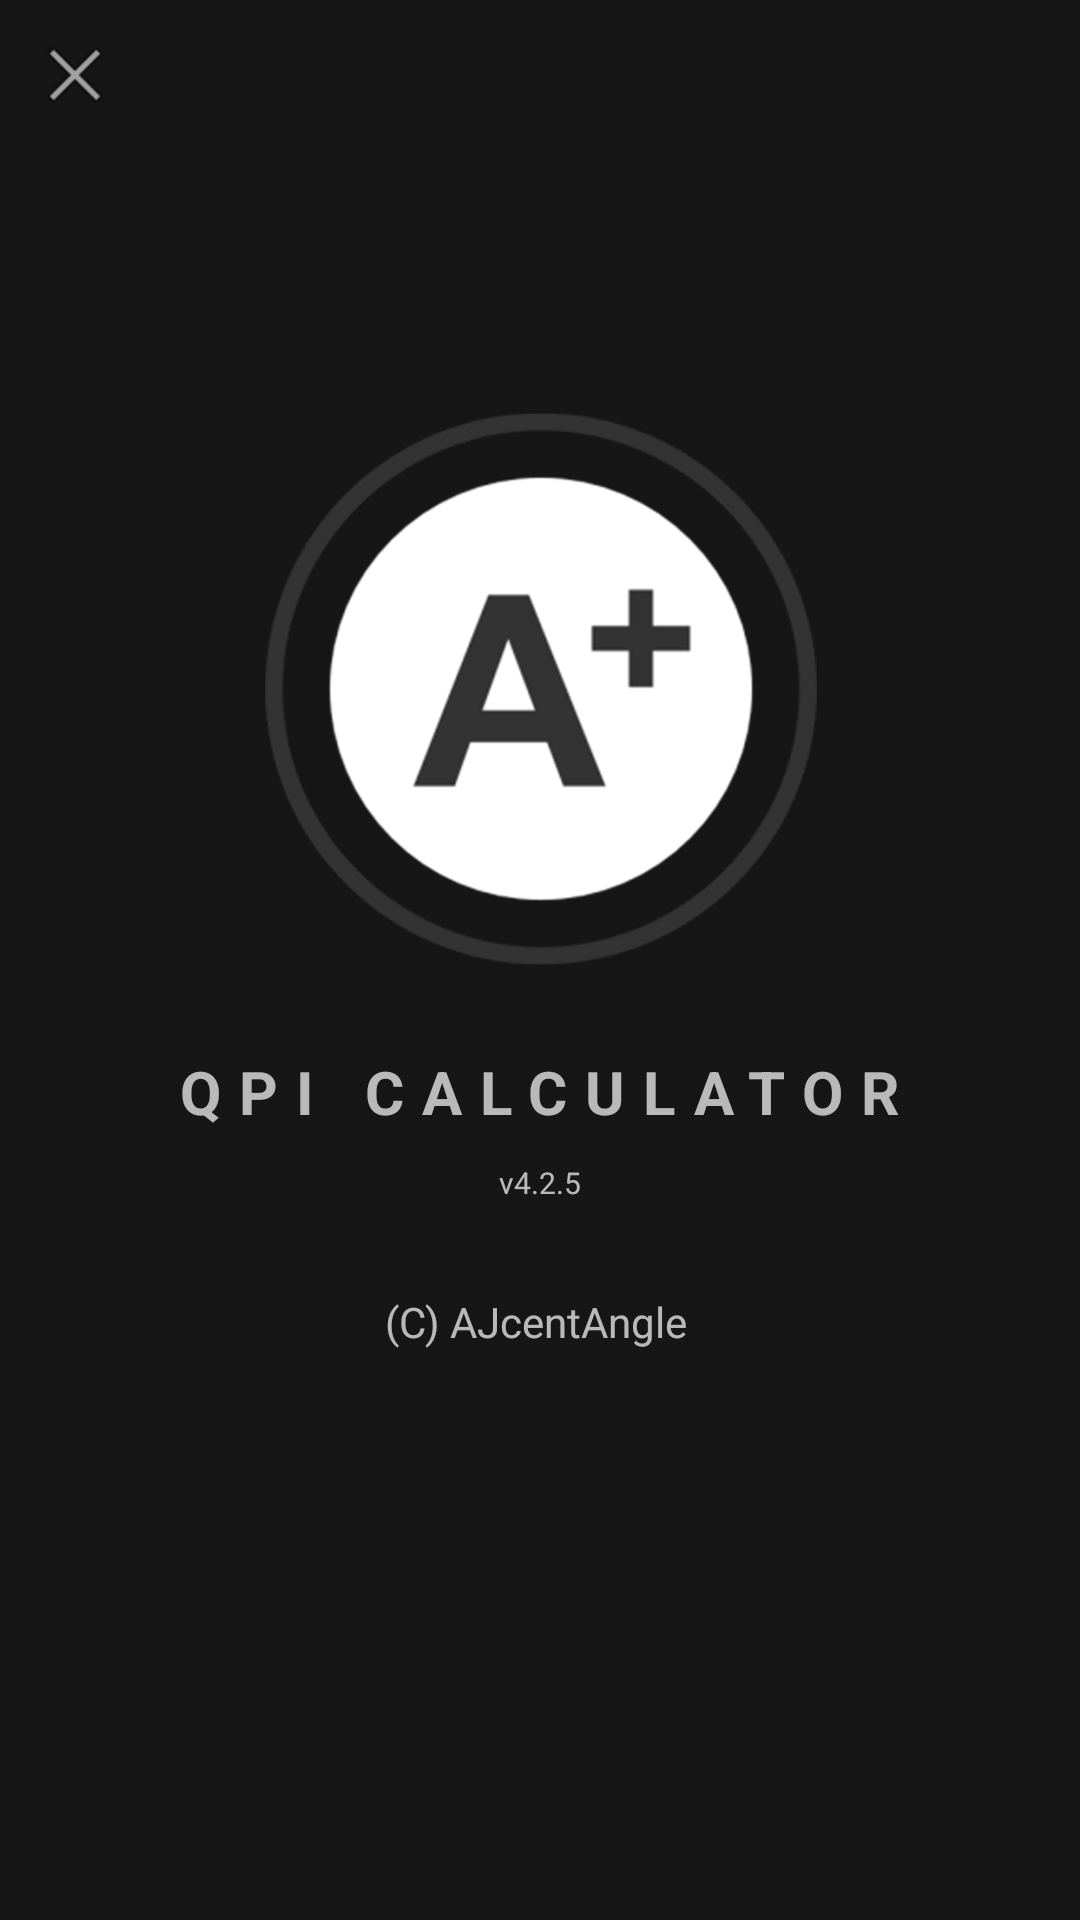

Reconstruct the res/layout file that produces this screen, plus the resources it refers to.
<!-- AndroidManifest.xml: application theme AppTheme -->
<!-- res/layout/activity_about.xml -->
<?xml version="1.0" encoding="utf-8"?>
<android.support.constraint.ConstraintLayout
    xmlns:android="http://schemas.android.com/apk/res/android"
    xmlns:app="http://schemas.android.com/apk/res-auto"
    xmlns:aapt="http://schemas.android.com/aapt"
    android:background="@color/colorPrimaryDark"
    android:layout_width="match_parent"
    android:layout_height="match_parent">

    <Button
        android:id="@+id/back_BTN"
        android:background="@android:drawable/ic_menu_close_clear_cancel"
        android:padding="30dp"
        android:layout_width="30dp"
        android:layout_height="30dp"
        android:layout_marginTop="10dp"
        android:layout_marginStart="10dp"
        android:backgroundTint="@android:color/white"
        android:backgroundTintMode="multiply"
        app:layout_constraintStart_toStartOf="parent"
        app:layout_constraintTop_toTopOf="parent"
        style="@style/Widget.AppCompat.Button.Borderless"/>

    <android.support.constraint.ConstraintLayout
        android:layout_width="match_parent"
        android:layout_height="wrap_content"
        android:layout_marginBottom="60dp"
        app:layout_constraintBottom_toBottomOf="parent"
        app:layout_constraintEnd_toEndOf="parent"
        app:layout_constraintStart_toStartOf="parent"
        app:layout_constraintTop_toTopOf="parent">

        <ImageView
            android:id="@+id/imageView2"
            android:layout_width="200dp"
            android:layout_height="200dp"
            android:layout_marginBottom="60dp"
            app:layout_constraintBottom_toTopOf="@+id/textView9"
            app:layout_constraintEnd_toEndOf="parent"
            app:layout_constraintStart_toStartOf="parent"
            app:layout_constraintTop_toTopOf="parent"
            app:srcCompat="@drawable/home"/>

        <TextView
            android:textSize="20sp"
            android:textStyle="bold"
            android:id="@+id/textView9"
            android:layout_width="wrap_content"
            android:layout_height="wrap_content"
            android:layout_marginTop="20dp"
            android:text="QPI CALCULATOR"
            android:letterSpacing="0.3"
            app:layout_constraintEnd_toEndOf="parent"
            app:layout_constraintStart_toStartOf="parent"
            app:layout_constraintTop_toBottomOf="@+id/imageView2"/>

        <TextView
            android:textSize="10sp"
            android:id="@+id/textView11"
            android:layout_width="wrap_content"
            android:layout_height="wrap_content"
            android:layout_marginTop="10dp"
            android:text="v4.2.5"
            app:layout_constraintEnd_toEndOf="parent"
            app:layout_constraintStart_toStartOf="parent"
            app:layout_constraintTop_toBottomOf="@+id/textView9"/>

        <TextView
            android:textSize="14sp"
            android:id="@+id/textView13"
            android:layout_width="wrap_content"
            android:layout_height="wrap_content"
            android:layout_marginTop="30dp"
            android:text="(C) AJcentAngle"
            app:layout_constraintEnd_toEndOf="parent"
            app:layout_constraintHorizontal_bias="0.496"
            app:layout_constraintStart_toStartOf="parent"
            app:layout_constraintTop_toBottomOf="@+id/textView11"/>
    </android.support.constraint.ConstraintLayout>
</android.support.constraint.ConstraintLayout>
<!-- resources referenced by this layout -->
<resources>
  <color name="colorPrimaryDark">#161616</color>
  <!-- drawable home: png bitmap (drawable-v24, 199135 bytes) -->
  <style name="AppTheme" parent="Theme.AppCompat.NoActionBar">
          
          <item name="colorPrimary">@color/colorPrimary</item>
          <item name="colorPrimaryDark">@color/colorPrimaryDark</item>
          <item name="colorAccent">@color/colorAccent</item>
          <item name="android:windowActionBarOverlay">true</item>
      </style>
  <color name="colorPrimary">#343333</color>
  <color name="colorAccent">#ffffff</color>
</resources>
